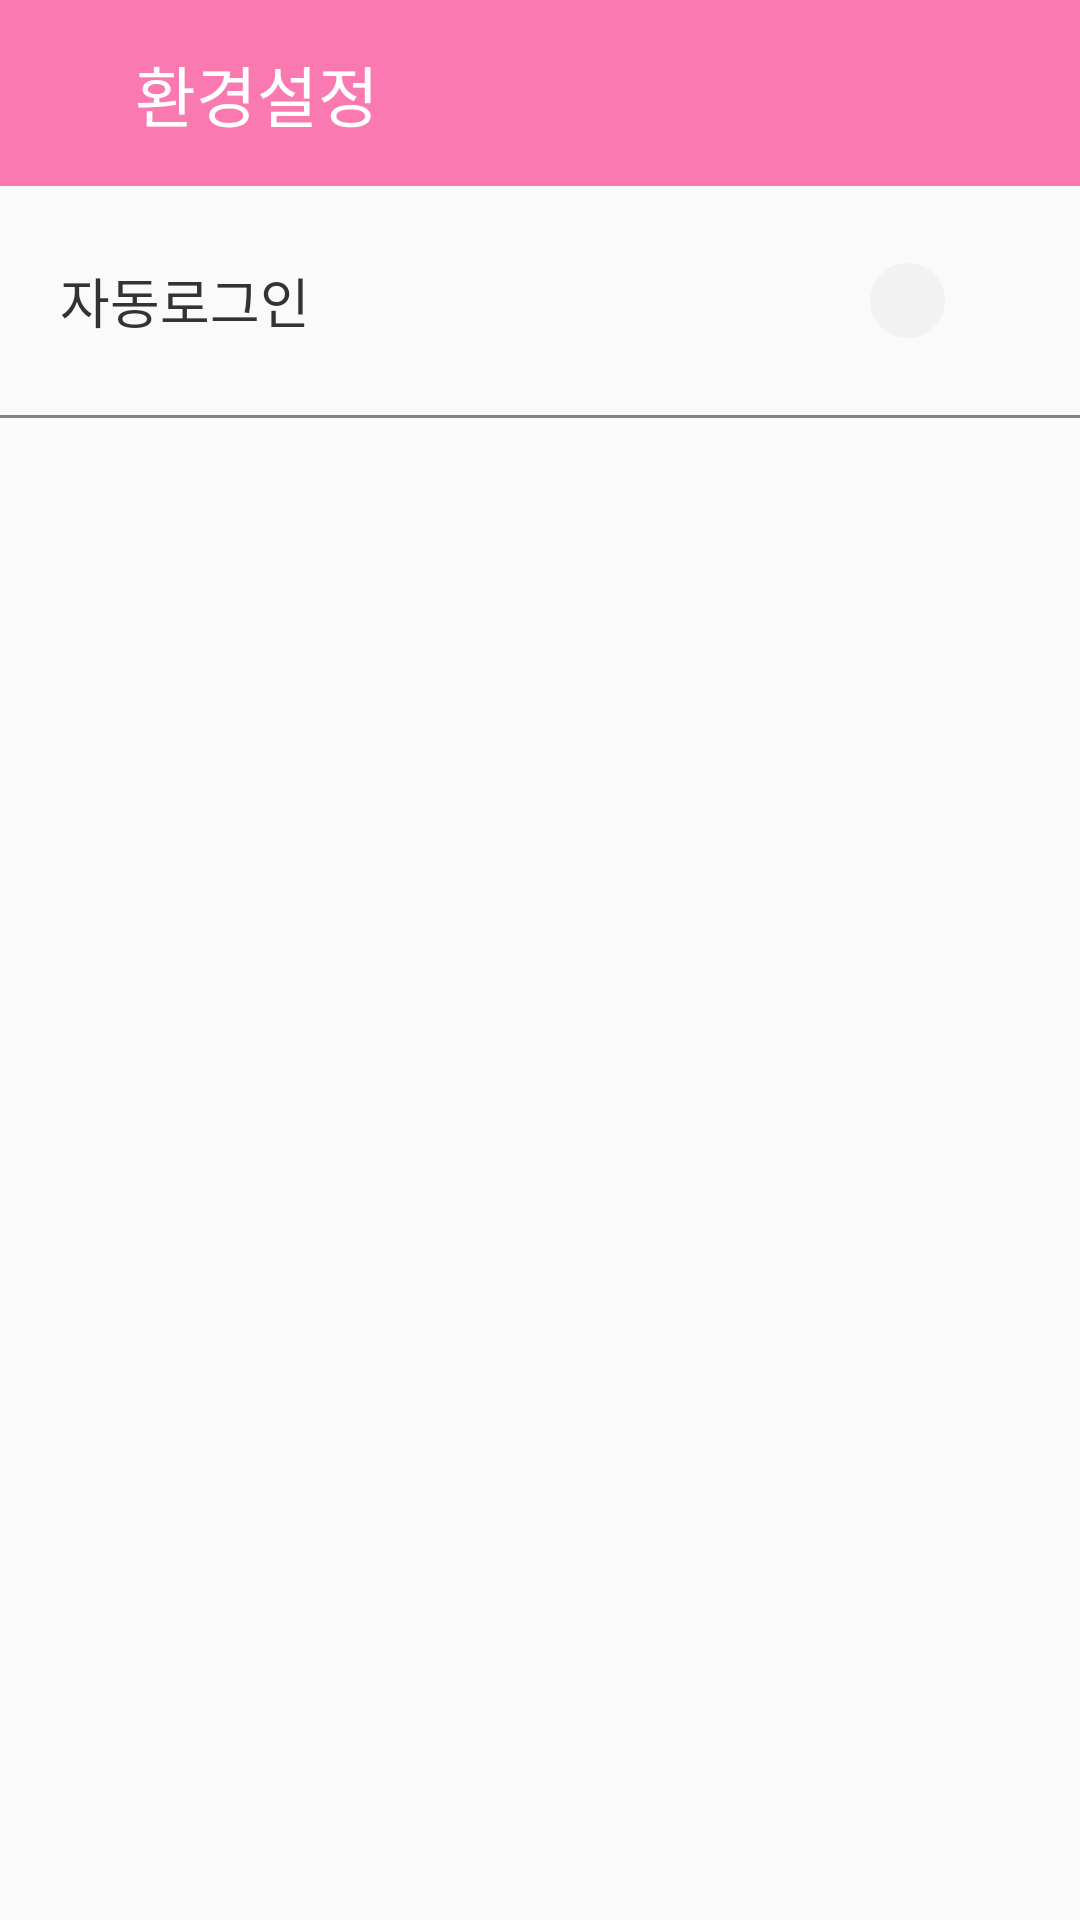

This screen was rendered from an Android layout file. Write that file and the resources it references.
<!-- AndroidManifest.xml: application theme Theme.Android_week1 -->
<!-- res/layout/activity_setting.xml -->
<?xml version="1.0" encoding="utf-8"?>
<androidx.constraintlayout.widget.ConstraintLayout xmlns:android="http://schemas.android.com/apk/res/android"
    xmlns:app="http://schemas.android.com/apk/res-auto"
    xmlns:tools="http://schemas.android.com/tools"
    android:layout_width="match_parent"
    android:layout_height="match_parent"
    tools:context=".ui.main.follower.SettingActivity">

    <androidx.constraintlayout.widget.ConstraintLayout
        android:id="@+id/cl_topbar"
        android:layout_width="match_parent"
        android:layout_height="wrap_content"
        android:paddingVertical="15dp"
        android:background="@color/main_pinkpop"
        app:layout_constraintTop_toTopOf="parent">

        <ImageView
            android:id="@+id/iv_back"
            android:layout_width="25dp"
            android:layout_height="25dp"
            android:src="@drawable/bt_back"
            android:textSize="50sp"
            android:layout_marginStart="10dp"
            android:layout_marginTop="5dp"
            app:layout_constraintTop_toTopOf="@id/tv_setting"
            app:layout_constraintBottom_toBottomOf="@id/tv_setting"
            app:layout_constraintStart_toStartOf="parent" />

        <TextView
            android:id="@+id/tv_setting"
            android:layout_width="wrap_content"
            android:layout_height="wrap_content"
            android:fontFamily="@font/noto_sans_kr"
            android:includeFontPadding="false"
            android:text="환경설정"
            android:textColor="@color/white"
            android:textFontWeight="500"
            android:textSize="22sp"
            android:layout_marginStart="10dp"
            app:layout_constraintBottom_toBottomOf="parent"
            app:layout_constraintStart_toEndOf="@id/iv_back"
            app:layout_constraintTop_toTopOf="parent" />
    </androidx.constraintlayout.widget.ConstraintLayout>

    <TextView
        android:id="@+id/tv_auto_login"
        android:layout_width="wrap_content"
        android:layout_height="wrap_content"
        android:text="자동로그인"
        android:fontFamily="@font/noto_sans_kr"
        android:includeFontPadding="false"
        android:textColor="@color/sopt_gray1"
        android:textFontWeight="500"
        android:textSize="18sp"
        app:layout_constraintTop_toBottomOf="@id/cl_topbar"
        app:layout_constraintStart_toStartOf="parent"
        android:layout_marginTop="25dp"
        android:layout_marginStart="20dp" />

    <androidx.appcompat.widget.SwitchCompat
        android:id="@+id/switch_auto_login"
        android:layout_width="wrap_content"
        android:layout_height="wrap_content"
        android:layout_marginEnd="20dp"
        android:checked="true"
        app:track="@drawable/selector_switch"
        android:thumb="@drawable/switch_thumb"
        app:layout_constraintBottom_toBottomOf="@+id/tv_auto_login"
        app:layout_constraintEnd_toEndOf="parent"
        app:layout_constraintTop_toTopOf="@+id/tv_auto_login" />

    <View
        android:layout_width="match_parent"
        android:layout_height="1dp"
        app:layout_constraintTop_toBottomOf="@id/tv_auto_login"
        android:background="@color/sopt_gray3"
        android:layout_marginTop="25dp" />
</androidx.constraintlayout.widget.ConstraintLayout>
<!-- resources referenced by this layout -->
<resources>
  <color name="main_pinkpop">#FA79B0</color>
  <color name="sopt_gray1">#333333</color>
  <color name="sopt_gray3">#828282</color>
  <color name="white">#FFFFFFFF</color>
  <!-- drawable switch_thumb (drawable) -->
  <?xml version="1.0" encoding="utf-8"?>
  <shape
      xmlns:android="http://schemas.android.com/apk/res/android"
      android:shape="oval">
  
      <size
          android:width="25dp"
          android:height="25dp" />
  
      <solid
          android:color="@color/sopt_gray6" />
  
      <stroke
          android:width="1dp"
          android:color="@color/sopt_gray6" />
  
  </shape>
  <style name="Theme.Android_week1" parent="Theme.AppCompat.DayNight.NoActionBar">
          
          <item name="colorPrimary">@color/main_pinkpower</item>
          <item name="colorPrimaryVariant">@color/sopt_gray3</item>
          <item name="colorOnPrimary">@color/white</item>
          
          <item name="colorSecondary">@color/teal_200</item>
          <item name="colorSecondaryVariant">@color/teal_700</item>
          <item name="colorOnSecondary">@color/black</item>
          
          <item name="android:statusBarColor" tools:targetApi="l">?attr/colorPrimaryVariant</item>
          
      </style>
  <color name="sopt_gray6">#F2F2F2</color>
  <color name="main_pinkpower">#F658A6</color>
  <color name="teal_200">#FF03DAC5</color>
  <color name="teal_700">#FF018786</color>
  <color name="black">#FF000000</color>
</resources>
